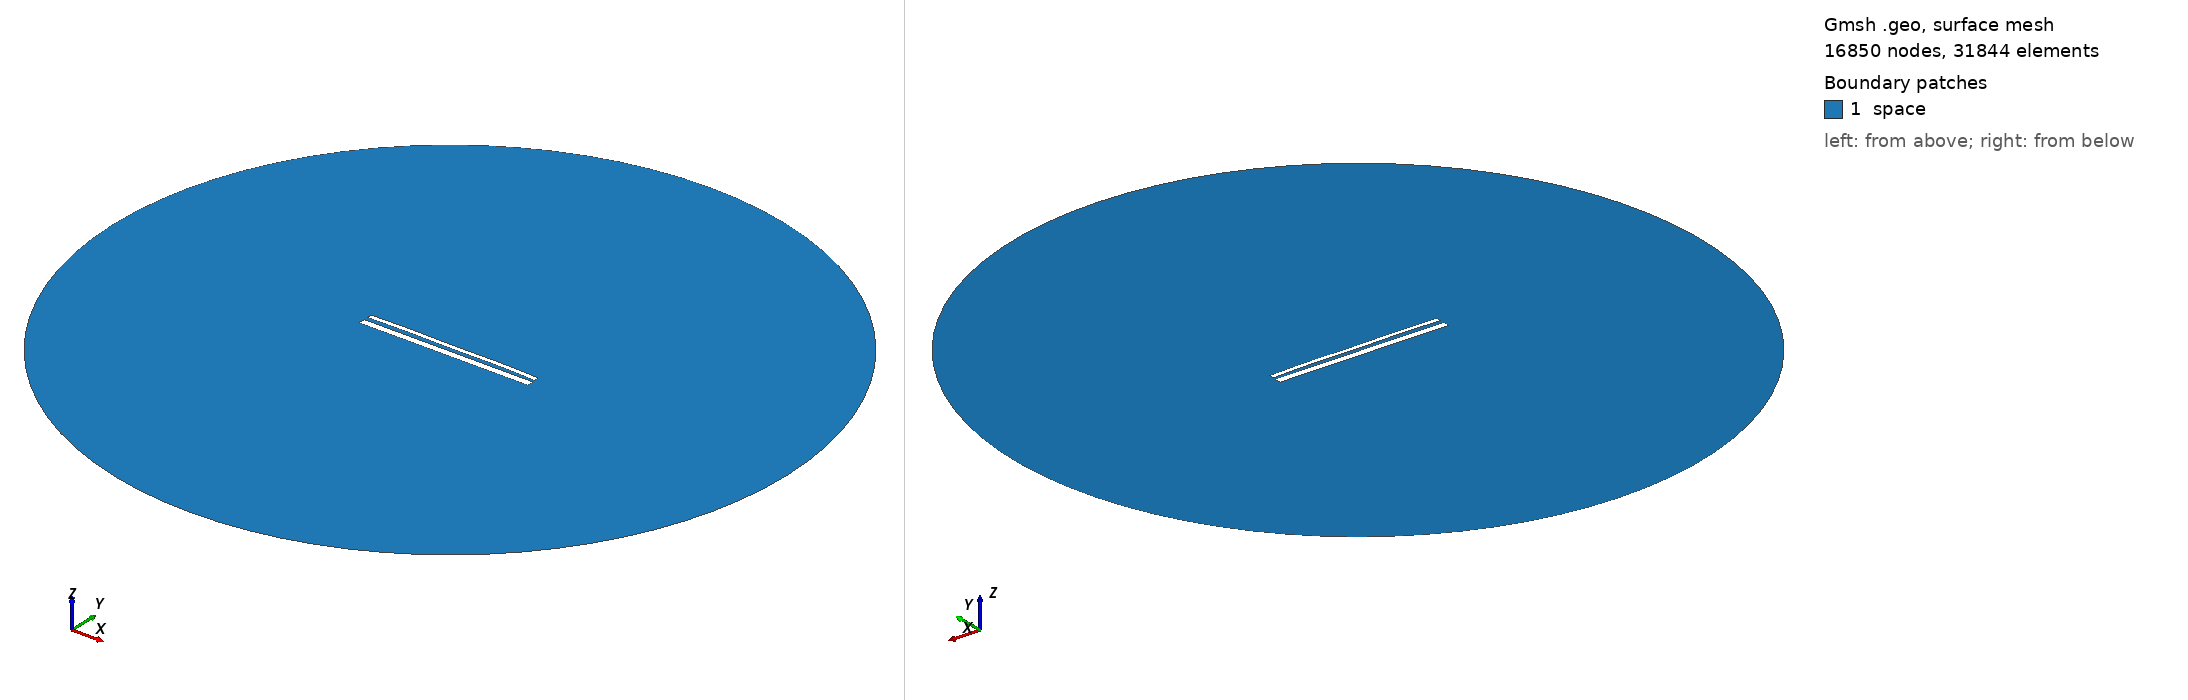

Gmsh geometry script, surface-meshed: 16850 nodes, 31844 surface elements. Boundary patches (legend numbers): 1 space. Left view from above one corner, right view from below the opposite corner. Legend entries are the model's physical surfaces. The drawing asked Gmsh for element sizes between 1% and 20% of the model's largest extent; the script's own settings can give other sizes.

=== 1806.geo (drawn) ===
//---------------------------------------
// Geometry kernel
//---------------------------------------

SetFactory("OpenCASCADE");



//---------------------------------------
// Parameters of the geometry
//---------------------------------------

// Overetch of the upper plate
overetch = 0.5;

// Distance between the plates
distance = 2.0;

// Discretization over the x axis (for the deformation)
nx = 50; 

// Length of the plate
L = 100 - overetch; 

// Number of modes
n = 4; 

// 1st mode coefficient
coeff(1) = -0.15;
beta(1) = 0.596864 * 3.1415926535 / L;

// 2nd mode coefficient
coeff(2) = 0.15;
beta(2) = 1.49418 * 3.1415926535 / L;

// 3rd mode coefficient
coeff(3) = 0.0;
beta(3) = 2.50025 * 3.1415926535 / L;

// 4th mode coefficient
coeff(4) = 0.15;
beta(4) = 3.49999 * 3.1415926535 / L;



//---------------------------------------
// Upper plate (deformed rectangle)
//---------------------------------------

// Coordiantes of the upper plate
xmin = -50;
xmax = 50 - overetch;

// Height of the upper plate
yheight = 4 - 2 * overetch;

// Indexes of the points
UpperID[] = {};
LowerID[] = {};
LeftID[] = {};
RightID[] = {};

// Point index
p = 1;

// Horizontal edges
For i In {1:nx}
    x = xmin + (i-1)*(xmax - xmin)/(nx-1);

    y_bottom = distance / 2 + overetch;
    For j In {1:n}
        C = (Cosh(beta(j)*L) + Cos(beta(j)*L)) / (Sinh(beta(j)*L) + Sin(beta(j)*L));
        y_bottom  = y_bottom + coeff(j) * (Cosh(beta(j)*(x+50)) - Cos(beta(j)*(x+50)) - C * (Sinh(beta(j)*(x+50)) - Sin(beta(j)*(x+50))));
    EndFor

    y_top = y_bottom + yheight;

    Point(p) = {x, y_top, 0, 1.0};
    UpperID[i] = p;
    p = p + 1;

    Point(p) = {x, y_bottom, 0, 1.0};
    LowerID[i] = p;
    p = p + 1;
EndFor

// Create point lists
UpperPts[] = {}; LowerPts[] = {};
For i In {1:nx}
  UpperPts[] += {UpperID[i]};
  LowerPts[] += {LowerID[i]};
EndFor

// Build splines
Spline(1) = {UpperPts[]};
Spline(2) = {LowerPts[]};
Line(3) = {LowerPts[nx-1], UpperPts[nx-1]};
Line(4) = {LowerPts[0], UpperPts[0]};

// Build the plane surface
Curve Loop(1) = {2, 3, -1, -4};
Plane Surface(1) = {1};



//---------------------------------------
// Lower plate (rectangle)
//---------------------------------------

// Vertices
Point(1001) = {-50, -1, 0, 1.0};
Point(1002) = { 50, -1, 0, 1.0};
Point(1003) = { 50,  -5, 0, 1.0};
Point(1004) = {-50,  -5, 0, 1.0};

// Edges
Line(5) = {1001, 1002};
Line(6) = {1002, 1003};
Line(7) = {1003, 1004};
Line(8) = {1004, 1001};

// Plane surface
Line Loop(2) = {5, 6, 7, 8};
Plane Surface(2) = {2}; 



//---------------------------------------
// Outer (fictious) boundary
//---------------------------------------

// Points
Point(1005) = {0, 0, 0};       // Center
Point(1006) = {200, 0, 0};     // Start point
Point(1007) = {0, 200, 0};     // 90 degrees
Point(1008) = {-200, 0, 0};    // 180 degrees
Point(1009) = {0, -200, 0};    // 270 degrees

// Circle arcs (each needs start, center, end)
Circle(9) = {1006, 1005, 1007};
Circle(10) = {1007, 1005, 1008};
Circle(11) = {1008, 1005, 1009};
Circle(12) = {1009, 1005, 1006};

// Plane surface for the entire domain
Curve Loop(3) = {9, 10, 11, 12};
Surface(3) = {3};

// Subtract the plates from the whole domain to obtain the actual domain where we want to solve the equations
BooleanDifference{ Surface{3}; Delete; }{ Surface{1}; Surface{2}; Delete; }




//---------------------------------------
// Transfinite Lines/Curves
//---------------------------------------

// Set the number of points on the boundaries
r = 12;
d = 0.15;

// Plates
Transfinite Curve {1} = 50*r/4 Using Progression 1;
Transfinite Line {2} = 50*r Using Progression 1;
Transfinite Curve {3, 4} = 2*r Using Progression 1+d;
Transfinite Line {5} = 50*r Using Progression 1;
Transfinite Line {7} = 50*r/4 Using Progression 1;
Transfinite Line {6} = 2*r Using Progression 1+d;
Transfinite Line {8} = 2*r Using Progression 1-d;

// Outer boundary
Transfinite Line {9, 10, 11, 12} = 20 Using Progression 1;



//---------------------------------------
// Physical groups
//---------------------------------------                

// Physical curves (boundaries)
Physical Line("force_segment", 10) = {2};
Physical Line("upper_plate", 11) = {1, 3, 4};
Physical Line("lower_plate", 12) = {5, 6, 7, 8};
Physical Line("boundary", 20) = {9, 10, 11, 12};

// Physical Surfaces
Physical Surface("space", 30) = {3};



//---------------------------------------
// 6. Generate the Mesh
//---------------------------------------

// 2D mesh generation
Mesh 2;
